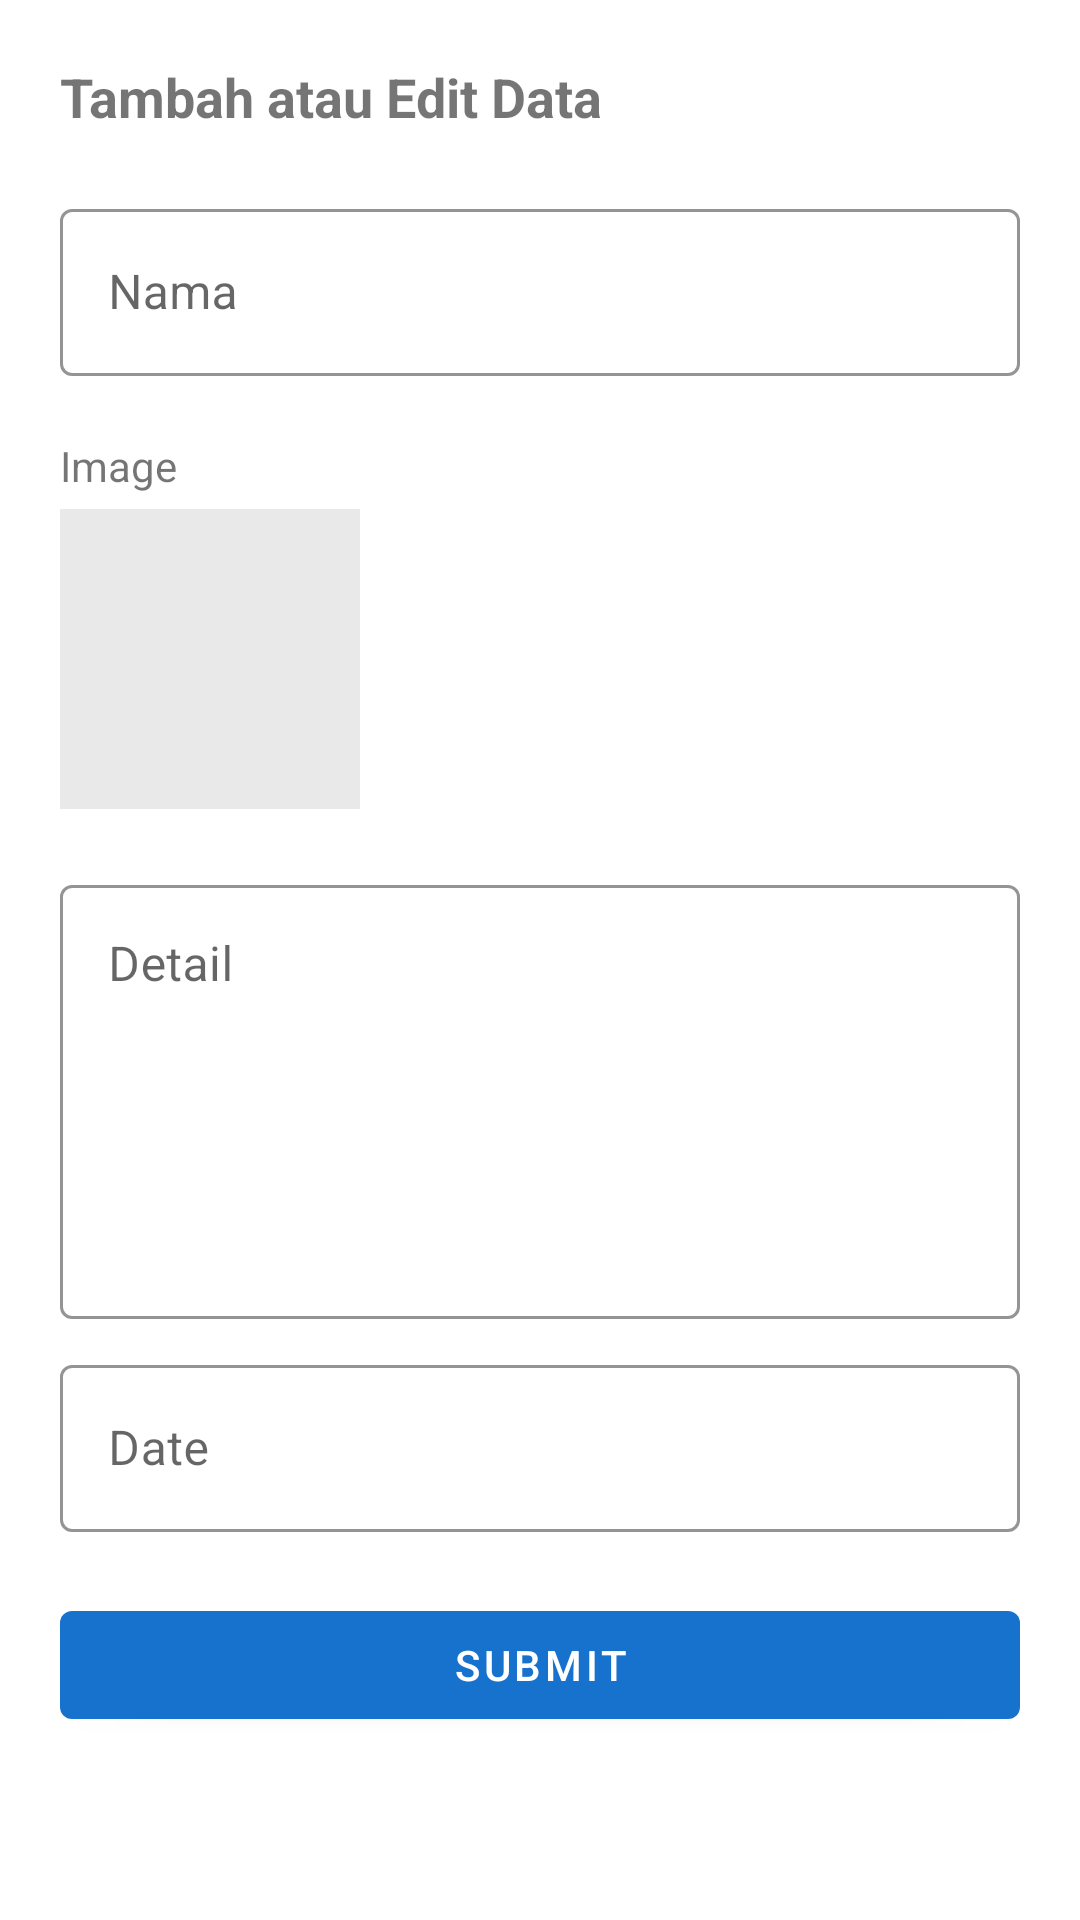

Reconstruct the res/layout file that produces this screen, plus the resources it refers to.
<!-- AndroidManifest.xml: application theme Theme.PoskoApp -->
<!-- res/layout/activity_create_or_update_bencana.xml -->
<?xml version="1.0" encoding="utf-8"?>
<androidx.constraintlayout.widget.ConstraintLayout xmlns:android="http://schemas.android.com/apk/res/android"
    xmlns:app="http://schemas.android.com/apk/res-auto"
    xmlns:tools="http://schemas.android.com/tools"
    android:layout_width="match_parent"
    android:layout_height="match_parent"
    android:padding="20dp"
    tools:context=".CreateOrUpdateBencanaActivity">

    <ProgressBar
        android:id="@+id/loadingBencana"
        android:layout_width="50dp"
        android:layout_height="50dp"
        android:visibility="gone"
        app:layout_constraintBottom_toBottomOf="parent"
        app:layout_constraintEnd_toEndOf="parent"
        app:layout_constraintStart_toStartOf="parent"
        app:layout_constraintTop_toTopOf="parent" />

    <TextView
        android:id="@+id/textView3"
        android:layout_width="match_parent"
        android:layout_height="wrap_content"
        android:text="Tambah atau Edit Data"
        android:textSize="18sp"
        android:textStyle="bold"
        app:layout_constraintEnd_toEndOf="parent"
        app:layout_constraintHorizontal_bias="0.5"
        app:layout_constraintStart_toStartOf="parent"
        app:layout_constraintTop_toTopOf="parent" />

    <LinearLayout
        android:layout_width="match_parent"
        android:layout_height="wrap_content"
        app:layout_constraintTop_toBottomOf="@id/textView3"
        android:orientation="vertical"
        app:layout_constraintEnd_toEndOf="parent"
        app:layout_constraintHorizontal_bias="0.5"
        app:layout_constraintStart_toStartOf="parent"
        android:layout_marginTop="20dp">

        <com.google.android.material.textfield.TextInputLayout
            android:id="@+id/inNama"
            style="@style/Widget.MaterialComponents.TextInputLayout.OutlinedBox"
            android:layout_width="match_parent"
            android:layout_height="wrap_content"
            android:hint="Nama"
            app:boxStrokeColor="@color/design_default_color_primary"
            app:errorEnabled="true"
            app:layout_constraintTop_toBottomOf="@+id/textView3"
            tools:layout_editor_absoluteX="20dp">

            <com.google.android.material.textfield.TextInputEditText
                android:id="@+id/etNama"
                android:layout_width="match_parent"
                android:layout_height="wrap_content"
                android:inputType="text"
                android:maxLines="1" />
        </com.google.android.material.textfield.TextInputLayout>

        <TextView
            android:layout_width="match_parent"
            android:layout_height="match_parent"
            android:text="Image"
            android:textSize="14sp"/>

        <ImageView
            android:id="@+id/imageView"
            android:layout_width="100dp"
            android:layout_height="100dp"
            android:src="@drawable/add_image"
            android:background="#e9e9e9"
            android:layout_marginTop="5dp"
            android:layout_marginBottom="20dp"
            />

        <com.google.android.material.textfield.TextInputLayout
            android:id="@+id/inDetail"
            style="@style/Widget.MaterialComponents.TextInputLayout.OutlinedBox"
            android:layout_width="match_parent"
            android:layout_height="150dp"
            android:hint="Detail"
            app:boxStrokeColor="@color/design_default_color_primary"
            app:errorEnabled="true"
            app:layout_constraintTop_toBottomOf="@+id/textView3"
            tools:layout_editor_absoluteX="20dp"
            android:layout_marginBottom="10dp">

            <com.google.android.material.textfield.TextInputEditText
                android:id="@+id/etDetail"
                android:layout_width="match_parent"
                android:layout_height="match_parent"
                android:inputType="textMultiLine"
                android:gravity="top"
                android:maxLines="5" />
        </com.google.android.material.textfield.TextInputLayout>

        <com.google.android.material.textfield.TextInputLayout
            android:id="@+id/inDate"
            style="@style/Widget.MaterialComponents.TextInputLayout.OutlinedBox"
            android:layout_width="match_parent"
            android:layout_height="wrap_content"
            android:hint="Date"
            app:startIconDrawable="@drawable/ic_baseline_calendar_today_24"
            app:boxStrokeColor="@color/design_default_color_primary"
            app:errorEnabled="true"
            app:layout_constraintTop_toBottomOf="@+id/textView3"
            tools:layout_editor_absoluteX="20dp">

            <com.google.android.material.textfield.TextInputEditText
                android:id="@+id/etDate"
                android:layout_width="match_parent"
                android:layout_height="wrap_content"
                android:inputType="date"
                android:maxLines="1" />
        </com.google.android.material.textfield.TextInputLayout>

        <Button
            android:id="@+id/btnSubmit"
            android:layout_width="match_parent"
            android:layout_height="wrap_content"
            android:text="Submit"/>

    </LinearLayout>

</androidx.constraintlayout.widget.ConstraintLayout>
<!-- resources referenced by this layout -->
<resources>
  <style name="Theme.PoskoApp" parent="Theme.MaterialComponents.DayNight.DarkActionBar">
          
          <item name="colorPrimary">@color/blue</item>
          <item name="colorPrimaryVariant">#0C5CE6</item>
          <item name="colorOnPrimary">@color/white</item>
          
          <item name="colorSecondary">@color/teal_200</item>
          <item name="colorSecondaryVariant">@color/teal_700</item>
          <item name="colorOnSecondary">@color/black</item>
          
          <item name="android:statusBarColor" tools:targetApi="l">?attr/colorPrimaryVariant</item>
          
      </style>
  <color name="blue">#1772CE</color>
  <color name="white">#FFFFFFFF</color>
  <color name="teal_200">#FF03DAC5</color>
  <color name="teal_700">#FF018786</color>
  <color name="black">#FF000000</color>
</resources>
